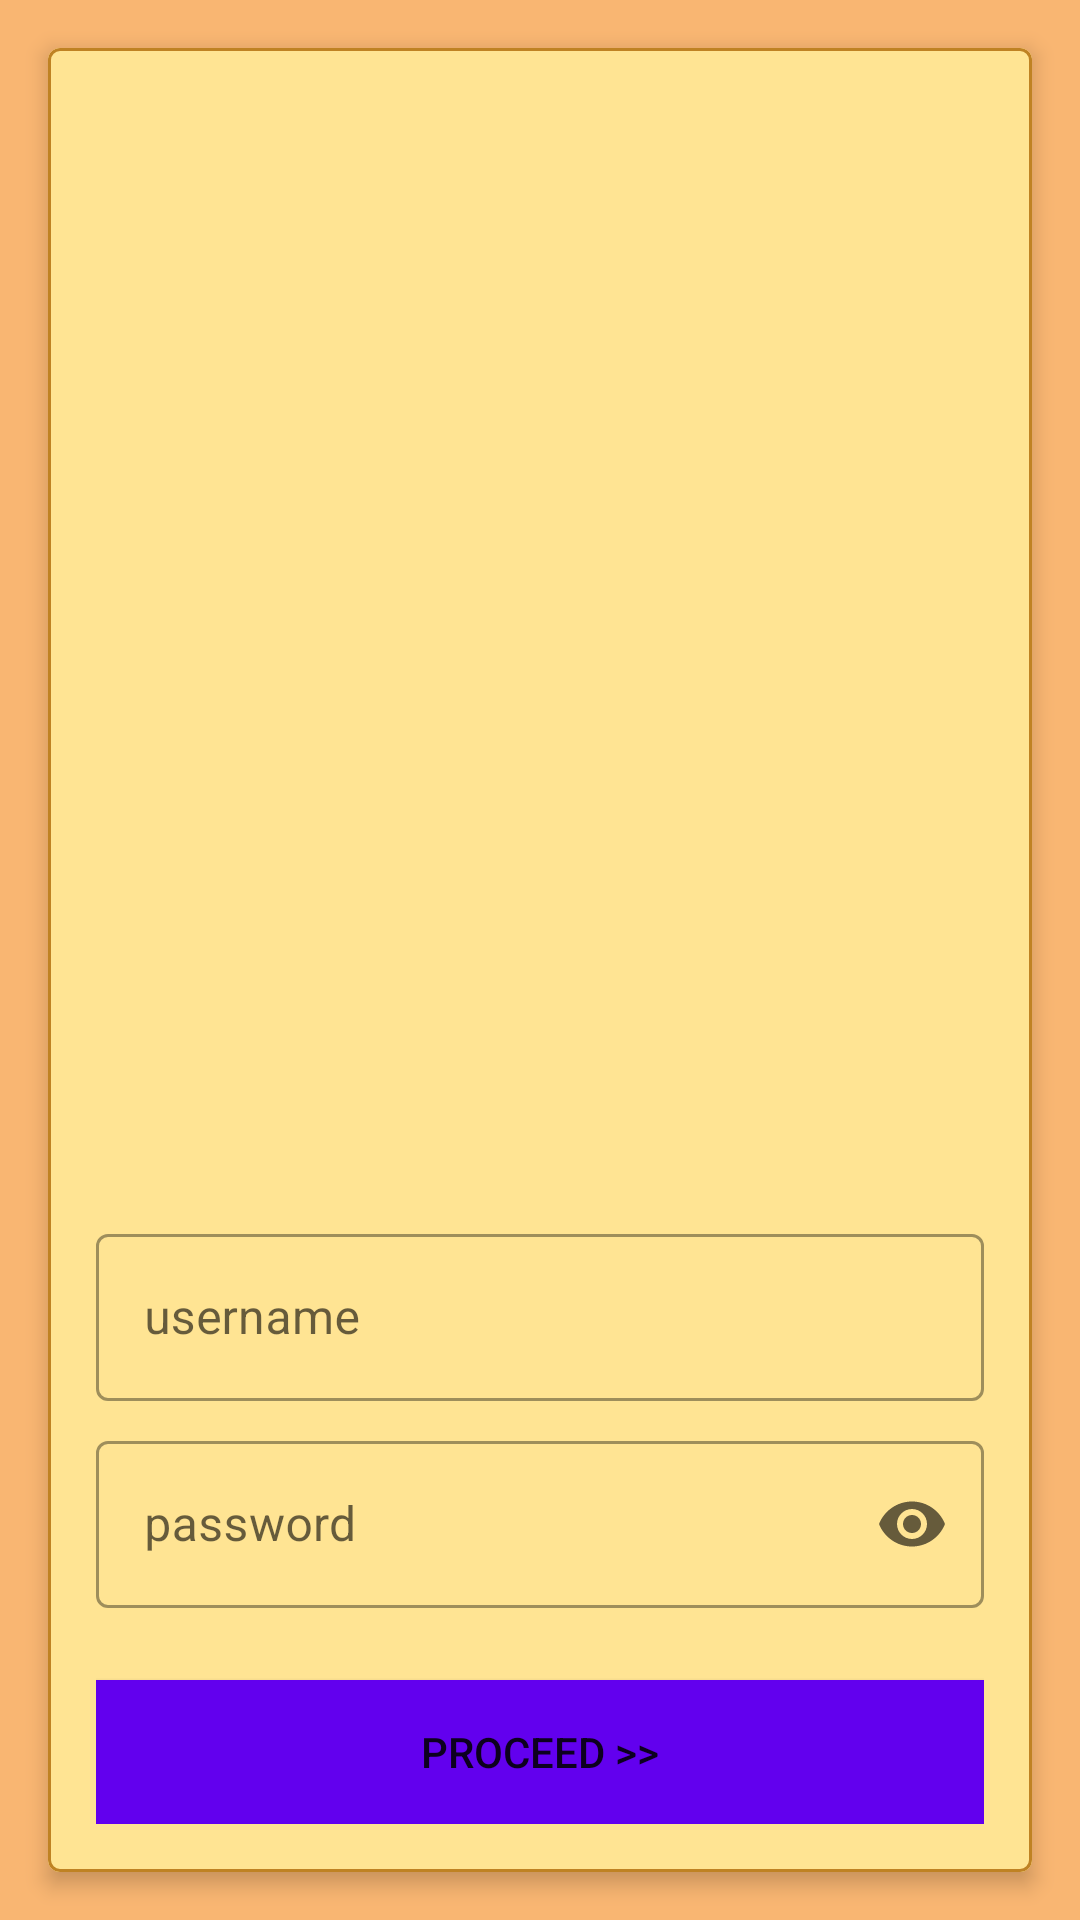

This screen was rendered from an Android layout file. Write that file and the resources it references.
<!-- AndroidManifest.xml: activity theme AppTheme2 -->
<!-- res/layout/activity_main.xml -->
<?xml version="1.0" encoding="utf-8"?>
<RelativeLayout xmlns:android="http://schemas.android.com/apk/res/android"
    xmlns:tools="http://schemas.android.com/tools"
    android:layout_width="match_parent"
    android:layout_height="match_parent"
    android:background="#8DF57C00"
    xmlns:app="http://schemas.android.com/apk/res-auto"
    tools:context=".activity.MainActivity">

    <com.google.android.material.card.MaterialCardView
        android:layout_width="match_parent"
        android:layout_height="match_parent"
        android:background="#FFA726"
        app:cardElevation="4dp"
        app:strokeWidth="1dp"
        app:strokeColor="#BF8223"
        android:layout_margin="16dp">

        <RelativeLayout
            android:layout_width="match_parent"
            android:layout_height="match_parent"
            android:background="#80FFCA28"
            android:padding="16dp">

            <ImageView
                android:id="@+id/appLogo"
                android:padding="18dp"
                android:layout_width="match_parent"
                android:layout_height="360dp"
                app:srcCompat="@drawable/lamp"
                android:scaleType="fitCenter"
                android:contentDescription="logo"
                />

            <com.google.android.material.textfield.TextInputLayout
                android:id="@+id/usernameTextField"
                android:layout_above="@id/passwordTextField"
                android:layout_width="match_parent"
                android:layout_height="wrap_content"
                android:hint="username"
                style="@style/Widget.MaterialComponents.TextInputLayout.OutlinedBox">

                <com.google.android.material.textfield.TextInputEditText
                    android:layout_width="match_parent"
                    android:layout_height="wrap_content"
                    android:inputType="text"/>
            </com.google.android.material.textfield.TextInputLayout>

            <com.google.android.material.textfield.TextInputLayout
                android:id="@+id/passwordTextField"
                android:layout_marginTop="8dp"
                android:layout_above="@id/proceedButton"
                android:layout_width="match_parent"
                android:layout_height="wrap_content"
                android:hint="password"
                app:endIconMode="password_toggle"
                style="@style/Widget.MaterialComponents.TextInputLayout.OutlinedBox">

                <com.google.android.material.textfield.TextInputEditText
                    android:layout_width="match_parent"
                    android:layout_height="wrap_content"
                    android:inputType="textPassword"
                    />
            </com.google.android.material.textfield.TextInputLayout>

            <Button
                android:id="@+id/proceedButton"
                android:layout_marginTop="24dp"
                android:layout_width="match_parent"
                android:background="@color/colorPrimary"
                android:layout_height="wrap_content"
                android:layout_alignParentBottom="true"
                android:text="Proceed >>" />

        </RelativeLayout>


    </com.google.android.material.card.MaterialCardView>


</RelativeLayout>
<!-- resources referenced by this layout -->
<resources>
  <style name="AppTheme2" parent="Theme.MaterialComponents.DayNight.NoActionBar">
          
          <item name="colorPrimary">@color/colorPrimary</item>
          <item name="colorPrimaryDark">@color/colorPrimaryDark</item>
          <item name="colorAccent">@color/colorAccent</item>
      </style>
  <!-- not gathered from this repository: default colours our renderer supplied (Android Studio template values) -->
  <color name="colorPrimary">#FF6200EE</color>
  <color name="colorPrimaryDark">#FF3700B3</color>
  <color name="colorAccent">#FF03DAC5</color>
</resources>
